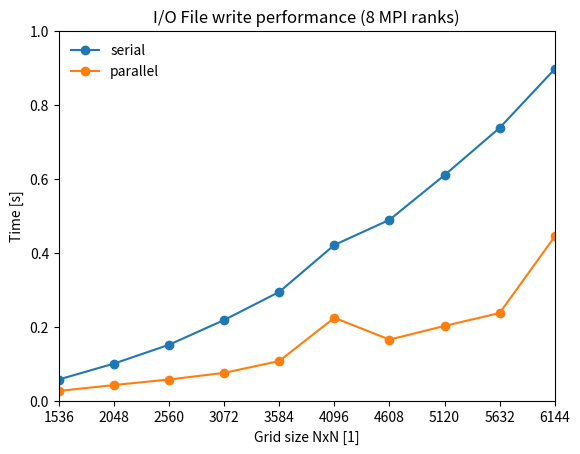

Here is the Python script that generated this plot: (Note: this script raises an exception after producing the figure.)
"""
Plots the timing results of the cpp code. 
"""
import matplotlib.pyplot as plt
import numpy as np

# Data for plots. 
grids = [1535, 2048, 2560, 3072, 3584, 4096, 4608, 5120, 5632, 6144]
# Wrote down the results from the terminal output. 
time = [0.057, 0.026, 0.100, 0.042, 0.151, 0.057, 0.218, 0.075, 0.294, 0.107,
        0.421, 0.224, 0.489, 0.165, 0.610, 0.202, 0.738, 0.237, 0.897, 0.444]
serialTime = [time[i] for i in range(len(time)) if i % 2 == 0]
parallelTime = [time[i] for i in range(len(time)) if i % 2 != 0]
su = []
for i in range(len(serialTime)):
    su.append(serialTime[i]/parallelTime[i])

# Plotting. 
# Time. 
# Plot concentration over time. 
plt.plot(grids, serialTime, marker='o', label='serial')
plt.plot(grids, parallelTime, marker='o', label='parallel')

plt.xlabel('Grid size NxN [1]')
plt.ylabel('Time [s]')
plt.xlim(1536, 6144)
plt.xticks(np.arange(1536, 6145, 512))
plt.ylim(0, 1)
plt.yticks(np.arange(0, 1.1, 0.2))
plt.legend(loc='upper left', frameon=False)
plt.title('I/O File write performance (8 MPI ranks)')

path = './results/concentration_over_time.png' 
plt.savefig(path, bbox_inches='tight')
plt.show()
plt.close()

# Speed-up. 
plt.plot(grids, su, marker='o', label='SU')

plt.xlabel('Grid size NxN [1]')
plt.ylabel('Time [s]')
plt.xlim(1536, 6144)
plt.xticks(np.arange(1536, 6145, 512))
plt.ylim(0, 4)
plt.yticks(np.arange(0, 4.1, 1))
plt.legend(frameon=False)
plt.title('I/O File write performance SU (8 MPI ranks)')

path = './results/serial_parallel_su.png' 
plt.savefig(path, bbox_inches='tight')
plt.show()
plt.close()
